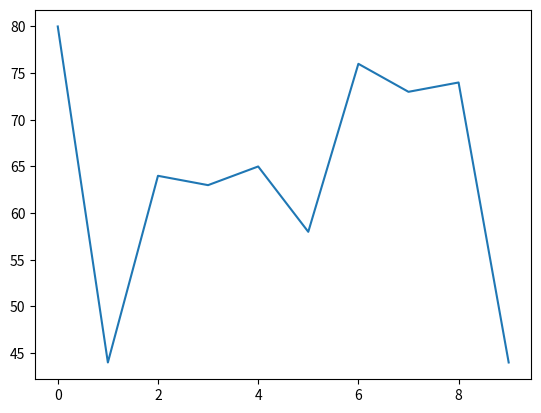

Here is the Python script that generated this plot:
import matplotlib.pyplot as plt
import random as rd

x_s = [i for i in range(10)]
y_s = [rd.randint(40, 80) for i in range(10)]


def plot(x_list, y_list):
    plt.plot(x_list, y_list)
    plt.show()


if __name__ == '__main__':
    print(type(plot(x_s, y_s)))